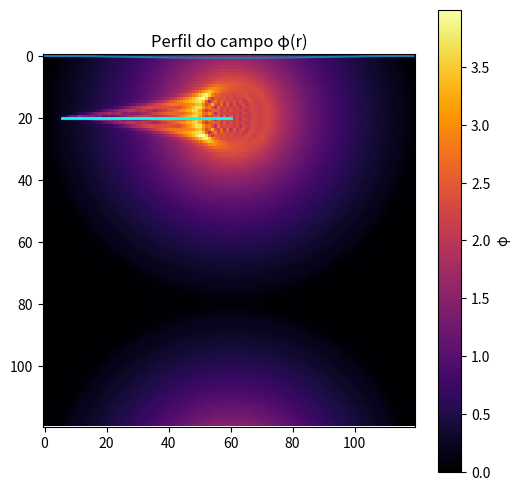

The matplotlib source for this figure:
import numpy as np
import matplotlib.pyplot as plt

# =========================
# 1. PARÂMETROS
# =========================

N = 120
dx = 1.0
dt = 0.1

c = 1.0
gamma = 0.05

steps = 600

# =========================
# 2. CAMPOS
# =========================

phi = np.zeros((N, N))
phi_old = np.zeros_like(phi)
phi_new = np.zeros_like(phi)

# =========================
# 3. PARTÍCULA
# =========================

px, py = 20.0, N//2
vx, vy = 0.0, 0.0

traj_x = []
traj_y = []

# =========================
# 4. FUNÇÕES AUXILIARES
# =========================

def laplacian(Z):
    return (
        np.roll(Z,1,0) + np.roll(Z,-1,0) +
        np.roll(Z,1,1) + np.roll(Z,-1,1) -
        4*Z
    ) / dx**2

def source(px, py):
    S = np.zeros((N,N))
    ix, iy = int(px), int(py)
    if 0 <= ix < N and 0 <= iy < N:
        S[ix, iy] = 10.0
    return S

# potencial (opcional)
def dV(phi):
    return 0.0
    # exemplo não-linear:
    # return 0.1 * (phi**3)

# =========================
# 5. LOOP TEMPORAL
# =========================

for t in range(steps):

    # fonte da partícula
    S = source(px, py)

    # equação de onda (leapfrog)
    phi_new = (
        2*phi - phi_old
        + (c*dt)**2 * laplacian(phi)
        - gamma*dt*(phi - phi_old)
        - dt**2 * dV(phi)
        + dt**2 * S
    )

    # =========================
    # MOVIMENTO DA PARTÍCULA
    # =========================

    ix, iy = int(px), int(py)

    if 1 <= ix < N-1 and 1 <= iy < N-1:

        # gradiente
        dphix = (phi[ix+1,iy] - phi[ix-1,iy]) / 2
        dphiy = (phi[ix,iy+1] - phi[ix,iy-1]) / 2

        # força
        fx = -dphix
        fy = -dphiy

        # atualização simples
        vx += fx * dt
        vy += fy * dt

        px += vx * dt
        py += vy * dt

    traj_x.append(px)
    traj_y.append(py)

    # atualizar campos
    phi_old = phi.copy()
    phi = phi_new.copy()

# pega linha central
perfil = phi[N//2, :]

# cria eixo radial
r = np.arange(len(perfil))

# =========================
# 6. PLOT
# =========================

plt.figure(figsize=(6,6))
plt.imshow(phi, cmap='inferno')
plt.colorbar(label="φ")

plt.plot(traj_y, traj_x, 'cyan', linewidth=2)
plt.title("Rede dinâmica + trajetória emergente")
plt.plot(r, perfil)
plt.title("Perfil do campo φ(r)")
plt.show()
